The GitHub repository tymfly7/Berth contains a labelled image folder "classify_yolo_data" with 2 categories: occupied, vacant. Examples follow, each with its label.

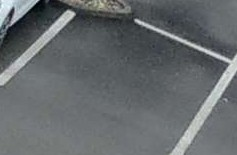
Label: vacant

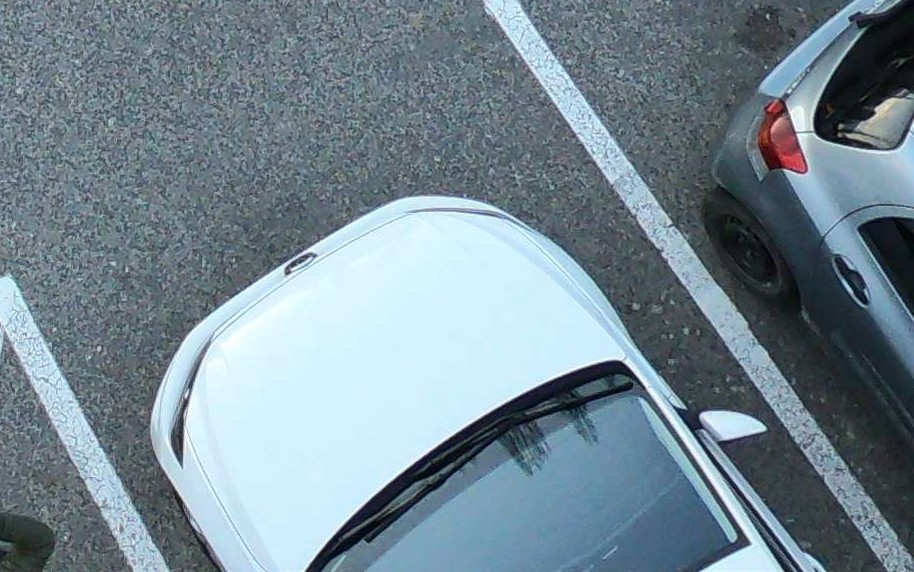
Label: occupied

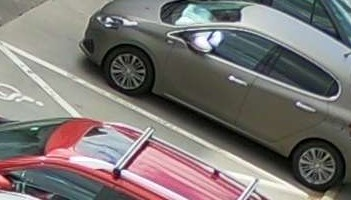
Label: occupied

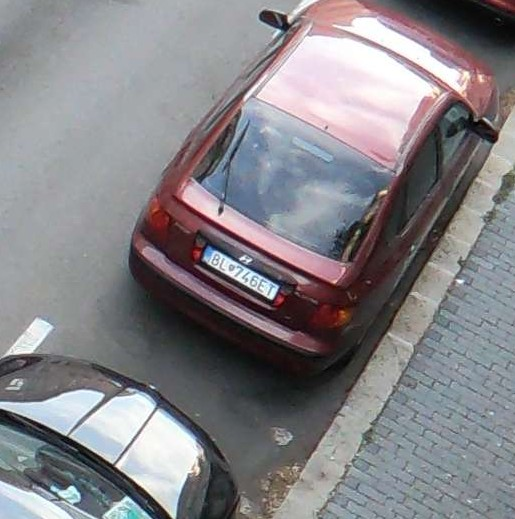
Label: occupied

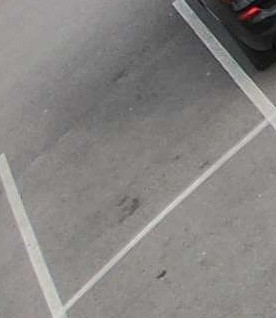
Label: vacant

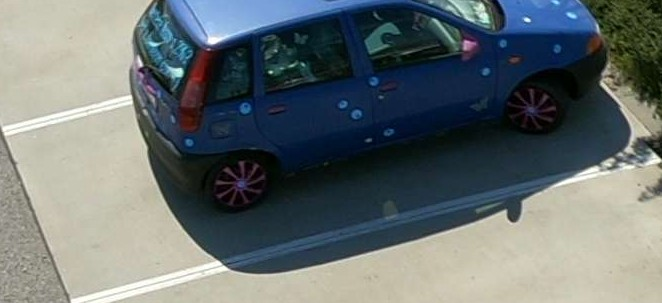
Label: occupied
